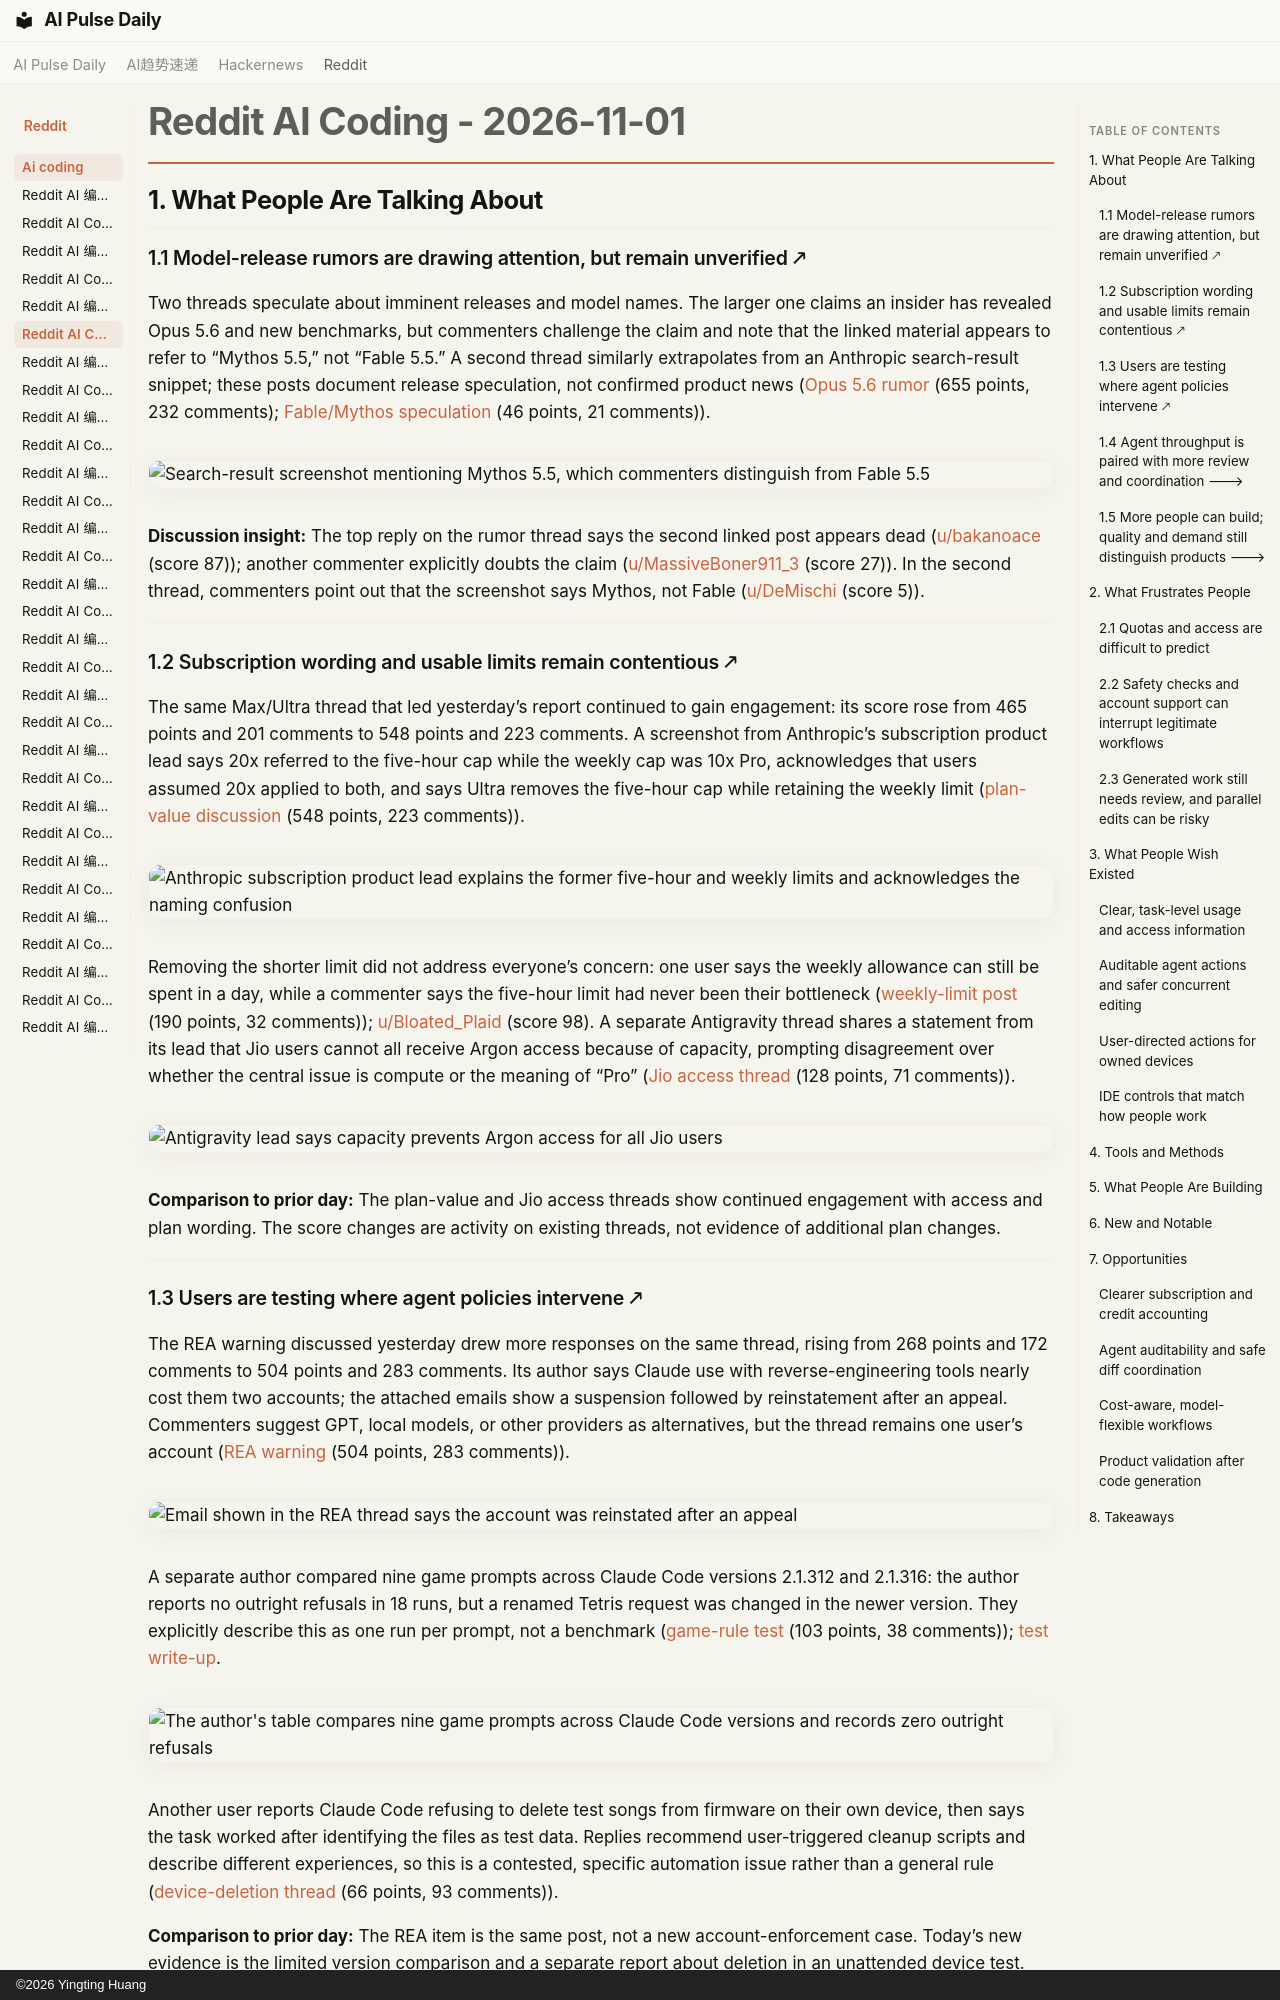

repository: vibewatch/vibewatch.github.io · page: reddit/ai-coding/2026-11-01/index.html · generator: mkdocs · copyright: ©2026 Yingting Huang

# Reddit AI Coding - 2026-11-01

## 1. What People Are Talking About

### 1.1 Model-release rumors are drawing attention, but remain unverified 🡕

Two threads speculate about imminent releases and model names. The larger one claims an insider has revealed Opus 5.6 and new benchmarks, but commenters challenge the claim and note that the linked material appears to refer to “Mythos 5.5,” not “Fable 5.5.” A second thread similarly extrapolates from an Anthropic search-result snippet; these posts document release speculation, not confirmed product news ([Opus 5.6 rumor](https://www.reddit.com/r/ClaudeCode/comments/1xl72og/opus_56_imminently_about_to_release/) (655 points, 232 comments); [Fable/Mythos speculation](https://www.reddit.com/r/ClaudeCode/comments/1xl7dlg/were_actually_going_to_get_fable_55_and_gpt62/) (46 points, 21 comments)).

![Search-result screenshot mentioning Mythos 5.5, which commenters distinguish from Fable 5.5](https://preview.redd.it/u7depwda81zh1.png?width=1102&format=png&auto=webp&s=f0bac5c6d8dd8b730ae8080c000e351399c0fbd4)

**Discussion insight:** The top reply on the rumor thread says the second linked post appears dead ([u/bakanoace](https://www.reddit.com/user/bakanoace) (score 87)); another commenter explicitly doubts the claim ([u/MassiveBoner911_3](https://www.reddit.com/user/MassiveBoner911_3) (score 27)). In the second thread, commenters point out that the screenshot says Mythos, not Fable ([u/DeMischi](https://www.reddit.com/user/DeMischi) (score 5)).

---

### 1.2 Subscription wording and usable limits remain contentious 🡕

The same Max/Ultra thread that led yesterday’s report continued to gain engagement: its score rose from 465 points and 201 comments to 548 points and 223 comments. A screenshot from Anthropic’s subscription product lead says 20x referred to the five-hour cap while the weekly cap was 10x Pro, acknowledges that users assumed 20x applied to both, and says Ultra removes the five-hour cap while retaining the weekly limit ([plan-value discussion](https://www.reddit.com/r/ClaudeCode/comments/1xk4aoe/preached_20x_but_sold_10x_for_a_whole_year/) (548 points, 223 comments)).

![Anthropic subscription product lead explains the former five-hour and weekly limits and acknowledges the naming confusion](https://preview.redd.it/4iiinhsa1syh1.png?width=1032&format=png&auto=webp&s=f7a1764e5401b6b4d6c7bf4d89cbf2fbc5f842b0)

Removing the shorter limit did not address everyone’s concern: one user says the weekly allowance can still be spent in a day, while a commenter says the five-hour limit had never been their bottleneck ([weekly-limit post](https://www.reddit.com/r/ClaudeCode/comments/1xl5d55/how_it_feels_after_the_5_hour_limit_was_removed/) (190 points, 32 comments)); [u/Bloated_Plaid](https://www.reddit.com/user/Bloated_Plaid) (score 98). A separate Antigravity thread shares a statement from its lead that Jio users cannot all receive Argon access because of capacity, prompting disagreement over whether the central issue is compute or the meaning of “Pro” ([Jio access thread](https://www.reddit.com/r/google_antigravity/comments/1xkkbq8/jio_pro_plan_users_will_never_get_argon_or_any/) (128 points, 71 comments)).

![Antigravity lead says capacity prevents Argon access for all Jio users](https://preview.redd.it/jrz0ih5o2vyh1.jpeg?width=1080&format=pjpg&auto=webp&s=daa0cca6a0cab9c1312d4f781982fcd8a091561f)

**Comparison to prior day:** The plan-value and Jio access threads show continued engagement with access and plan wording. The score changes are activity on existing threads, not evidence of additional plan changes.

---

### 1.3 Users are testing where agent policies intervene 🡕

The REA warning discussed yesterday drew more responses on the same thread, rising from 268 points and 172 comments to 504 points and 283 comments. Its author says Claude use with reverse-engineering tools nearly cost them two accounts; the attached emails show a suspension followed by reinstatement after an appeal. Commenters suggest GPT, local models, or other providers as alternatives, but the thread remains one user’s account ([REA warning](https://www.reddit.com/r/vibecoding/comments/1xk7ph6/dont_try_to_use_rea_with_claude/) (504 points, 283 comments)).

![Email shown in the REA thread says the account was reinstated after an appeal](https://preview.redd.it/0v6wqiwvesyh1.png?width=607&format=png&auto=webp&s=5cc2a54b027b63c1edc952b6b3d1c6a7fee39ccf)

A separate author compared nine game prompts across Claude Code versions 2.1.312 and 2.1.316: the author reports no outright refusals in 18 runs, but a renamed Tetris request was changed in the newer version. They explicitly describe this as one run per prompt, not a benchmark ([game-rule test](https://www.reddit.com/r/ClaudeCode/comments/1xkx3z7/ran_9_game_prompts_on_claude_code_21312_and_21316/) (103 points, 38 comments)); [test write-up](https://aiparabellum.com/claude-code-wont-build-game-rule-tested/).

![The author's table compares nine game prompts across Claude Code versions and records zero outright refusals](https://i.redd.it/drnjwxwyfyyh1.jpeg)

Another user reports Claude Code refusing to delete test songs from firmware on their own device, then says the task worked after identifying the files as test data. Replies recommend user-triggered cleanup scripts and describe different experiences, so this is a contested, specific automation issue rather than a general rule ([device-deletion thread](https://www.reddit.com/r/ClaudeCode/comments/1xl2nkf/claude_code_refuses_to_delete_a_song_from_a/) (66 points, 93 comments)).

**Comparison to prior day:** The REA item is the same post, not a new account-enforcement case. Today’s new evidence is the limited version comparison and a separate report about deletion in an unattended device test.

---
